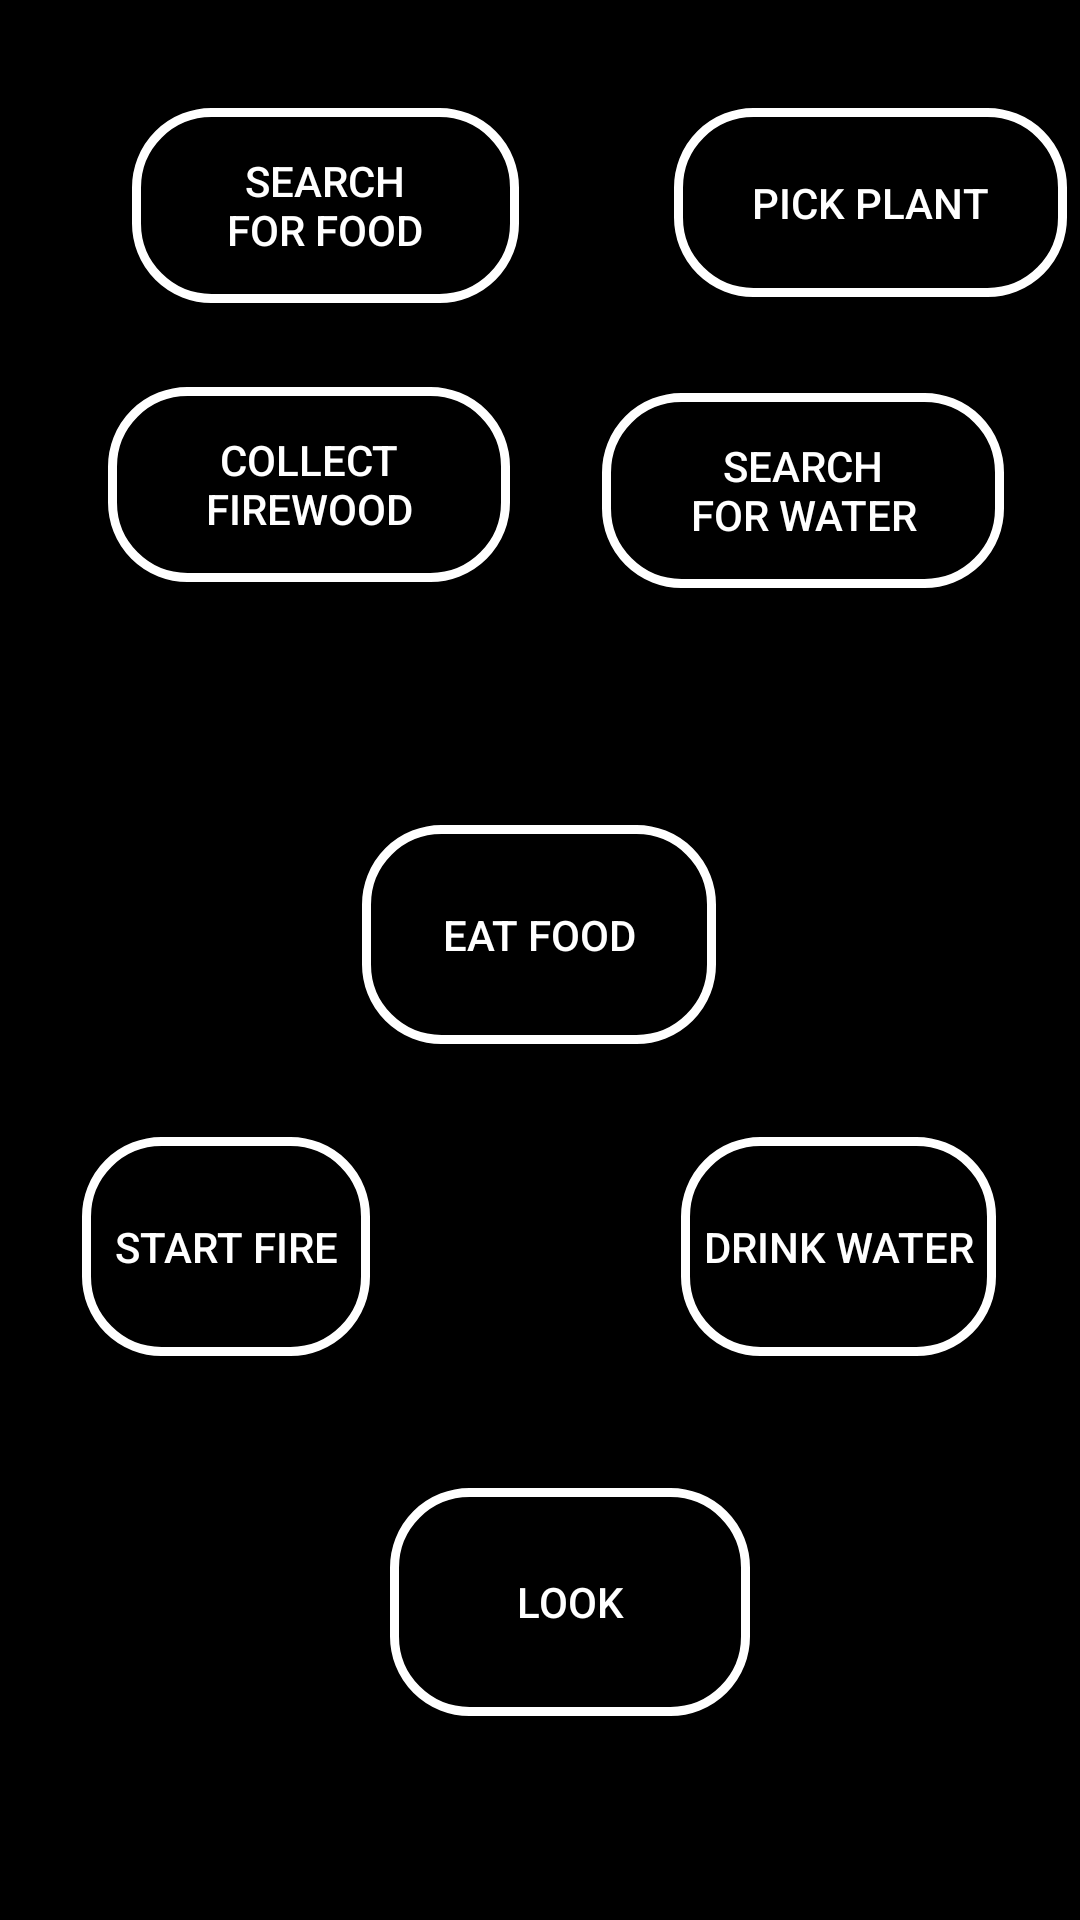

This screen was rendered from an Android layout file. Write that file and the resources it references.
<!-- AndroidManifest.xml: application theme AppTheme -->
<!-- res/layout/activity_action.xml -->
<?xml version="1.0" encoding="utf-8"?>
<androidx.constraintlayout.widget.ConstraintLayout xmlns:android="http://schemas.android.com/apk/res/android"
    xmlns:app="http://schemas.android.com/apk/res-auto"
    xmlns:tools="http://schemas.android.com/tools"
    android:layout_width="match_parent"
    android:layout_height="match_parent"
    android:background="@color/colorBlack"
    tools:context=".view_play.ActionActivity">

    <Button
        android:id="@+id/harvestAnimalButton"
        android:layout_width="129dp"
        android:layout_height="65dp"
        android:layout_marginStart="44dp"
        android:layout_marginTop="36dp"
        android:background="@drawable/button_action"
        android:onClick="actionButtonPressed"
        android:text="@string/harvest_food"
        android:textColor="@color/colorWhite"
        app:layout_constraintStart_toStartOf="parent"
        app:layout_constraintTop_toTopOf="parent" />

    <Button
        android:id="@+id/getFirewoodButton"
        android:layout_width="134dp"
        android:layout_height="65dp"
        android:layout_marginStart="36dp"
        android:layout_marginTop="28dp"
        android:background="@drawable/button_action"
        android:onClick="actionButtonPressed"
        android:text="@string/get_firewood"
        android:textColor="@color/colorWhite"
        app:layout_constraintStart_toStartOf="parent"
        app:layout_constraintTop_toBottomOf="@+id/harvestAnimalButton" />

    <Button
        android:id="@+id/collectWaterButton"
        android:layout_width="134dp"
        android:layout_height="65dp"
        android:layout_marginStart="8dp"
        android:layout_marginTop="32dp"
        android:layout_marginEnd="24dp"
        android:background="@drawable/button_action"
        android:onClick="actionButtonPressed"
        android:text="@string/collect_water"
        android:textColor="@color/colorWhite"
        app:layout_constraintEnd_toEndOf="parent"
        app:layout_constraintHorizontal_bias="0.942"
        app:layout_constraintStart_toEndOf="@+id/getFirewoodButton"
        app:layout_constraintTop_toBottomOf="@+id/pickPlantButton" />

    <Button
        android:id="@+id/eatFoodButton"
        android:layout_width="118dp"
        android:layout_height="73dp"
        android:layout_marginStart="8dp"
        android:layout_marginEnd="8dp"
        android:layout_marginBottom="292dp"
        android:background="@drawable/button_action"
        android:onClick="actionButtonPressed"
        android:text="@string/eat_food"
        android:textColor="@color/colorWhite"
        app:layout_constraintBottom_toBottomOf="parent"
        app:layout_constraintEnd_toEndOf="parent"
        app:layout_constraintHorizontal_bias="0.498"
        app:layout_constraintStart_toStartOf="parent" />

    <Button
        android:id="@+id/startFireButton"
        android:layout_width="96dp"
        android:layout_height="73dp"
        android:layout_marginStart="8dp"
        android:layout_marginEnd="8dp"
        android:layout_marginBottom="188dp"
        android:background="@drawable/button_action"
        android:onClick="actionButtonPressed"
        android:text="@string/start_fire"
        android:textColor="@color/colorWhite"
        app:layout_constraintBottom_toBottomOf="parent"
        app:layout_constraintEnd_toStartOf="@+id/drinkWaterButton"
        app:layout_constraintHorizontal_bias="0.168"
        app:layout_constraintStart_toStartOf="parent" />

    <Button
        android:id="@+id/drinkWaterButton"
        android:layout_width="105dp"
        android:layout_height="73dp"
        android:layout_marginEnd="28dp"
        android:layout_marginBottom="188dp"
        android:background="@drawable/button_action"
        android:onClick="actionButtonPressed"
        android:text="@string/drink_water"
        android:textColor="@color/colorWhite"
        app:layout_constraintBottom_toBottomOf="parent"
        app:layout_constraintEnd_toEndOf="parent" />

    <Button
        android:id="@+id/pickPlantButton"
        android:layout_width="131dp"
        android:layout_height="63dp"
        android:layout_marginStart="77dp"
        android:layout_marginTop="36dp"
        android:layout_marginEnd="30dp"
        android:background="@drawable/button_action"
        android:onClick="actionButtonPressed"
        android:text="@string/pick_plant"
        android:textColor="@color/colorWhite"
        app:layout_constraintEnd_toEndOf="parent"
        app:layout_constraintStart_toEndOf="@+id/harvestAnimalButton"
        app:layout_constraintTop_toTopOf="parent" />

    <Button
        android:id="@+id/lookButton"
        android:layout_width="120dp"
        android:layout_height="76dp"
        android:layout_marginStart="8dp"
        android:layout_marginTop="148dp"
        android:layout_marginEnd="8dp"
        android:background="@drawable/button_action"
        android:onClick="actionButtonPressed"
        android:text="@string/look"
        android:textColor="@color/colorWhite"
        app:layout_constraintEnd_toEndOf="parent"
        app:layout_constraintHorizontal_bias="0.545"
        app:layout_constraintStart_toStartOf="parent"
        app:layout_constraintTop_toBottomOf="@+id/eatFoodButton" />
</androidx.constraintlayout.widget.ConstraintLayout>
<!-- resources referenced by this layout -->
<resources>
  <color name="colorBlack">#000000</color>
  <color name="colorWhite">#FFFFFF</color>
  <!-- drawable button_action (drawable) -->
  <?xml version="1.0" encoding="utf-8"?>
  <shape xmlns:android="http://schemas.android.com/apk/res/android" android:shape="rectangle" >
      <corners
          android:topLeftRadius="25dp"
          android:topRightRadius="25dp"
          android:bottomLeftRadius="25dp"
          android:bottomRightRadius="25dp"
          />
      <solid
          android:color="#000000"
          />
      <padding
          android:left="0dp"
          android:top="0dp"
          android:right="0dp"
          android:bottom="0dp"
          />
      <size
          android:width="274dp"
          android:height="60dp"
          />
      <stroke
          android:width="3dp"
          android:color="@color/colorWhite"
          />
  </shape>
  <string name="collect_water">SEARCH\nFOR WATER</string>
  <string name="drink_water">Drink Water</string>
  <string name="eat_food">Eat Food</string>
  <string name="get_firewood">COLLECT\nFIREWOOD</string>
  <string name="harvest_food">SEARCH\nFOR FOOD</string>
  <string name="look">Look</string>
  <string name="pick_plant">PICK PLANT</string>
  <string name="start_fire">Start Fire</string>
  <style name="AppTheme" parent="Theme.AppCompat.Light.DarkActionBar">
          
          <item name="colorPrimary">@color/colorPrimary</item>
          <item name="colorPrimaryDark">@color/colorPrimaryDark</item>
          <item name="colorAccent">@color/colorAccent</item>
      </style>
  <color name="colorPrimary">#008577</color>
  <color name="colorPrimaryDark">#00574B</color>
  <color name="colorAccent">#012520</color>
</resources>
